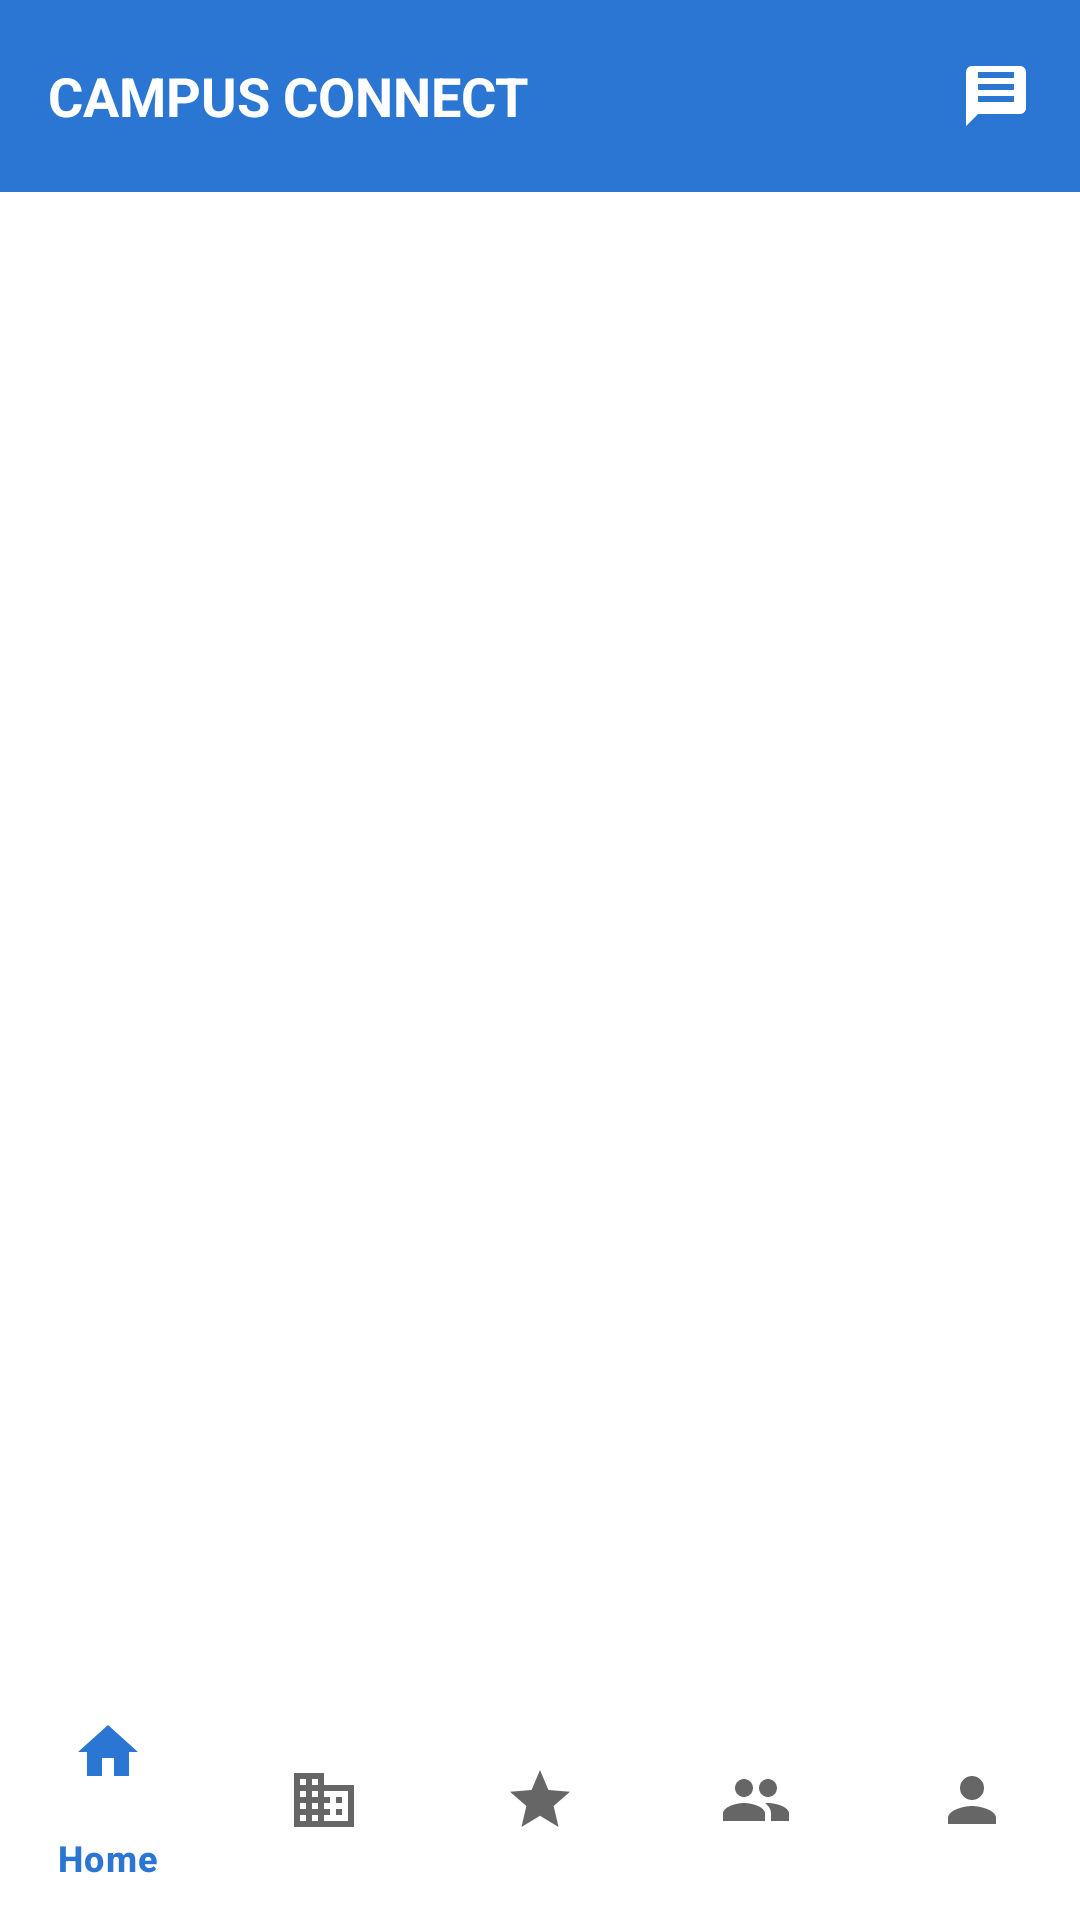

This screen was rendered from an Android layout file. Write that file and the resources it references.
<!-- AndroidManifest.xml: application theme Theme.Campus_Connect -->
<!-- res/layout/activity_main.xml -->
<?xml version="1.0" encoding="utf-8"?>
<RelativeLayout xmlns:android="http://schemas.android.com/apk/res/android"
    xmlns:app="http://schemas.android.com/apk/res-auto"
    xmlns:tools="http://schemas.android.com/tools"
    android:layout_width="match_parent"
    android:layout_height="match_parent"
    android:background="@android:color/white"
    tools:context=".MainActivity">

    <com.google.android.material.appbar.AppBarLayout
        android:id="@+id/appbar"
        android:layout_width="match_parent"
        android:layout_height="wrap_content"
        android:background="@android:color/white"
        app:elevation="0dp">

        <androidx.appcompat.widget.Toolbar
            android:id="@+id/toolbar"
            android:layout_width="match_parent"
            android:layout_height="?attr/actionBarSize"
            android:background="@color/appBarBlue">

            <TextView
                android:layout_width="wrap_content"
                android:layout_height="wrap_content"
                android:text="CAMPUS CONNECT"
                android:textColor="@color/white"
                android:textSize="18sp"
                android:textStyle="bold" />

            <ImageView
                android:id="@+id/messages_icon"
                android:layout_width="wrap_content"
                android:layout_height="wrap_content"
                android:layout_gravity="end"
                android:layout_marginEnd="16dp"
                android:src="@drawable/ic_messages_toolbar"
                android:tint="@color/white" />

        </androidx.appcompat.widget.Toolbar>
    </com.google.android.material.appbar.AppBarLayout>

    <FrameLayout
        android:id="@+id/fragment_container"
        android:layout_width="match_parent"
        android:layout_height="match_parent"
        android:layout_above="@+id/bottom_navigation"
        android:layout_below="@+id/appbar" />

    <com.google.android.material.bottomnavigation.BottomNavigationView
        android:id="@+id/bottom_navigation"
        android:layout_width="match_parent"
        android:layout_height="wrap_content"
        android:layout_alignParentBottom="true"
        android:background="@android:color/white"
        app:itemIconTint="@color/nav_item_colors"
        app:itemTextColor="@color/nav_item_colors"
        app:menu="@menu/bottom_nav_menu" />

</RelativeLayout>
<!-- resources referenced by this layout -->
<resources>
  <color name="appBarBlue">#2B76D2</color>
  <color name="white">#FFFFFFFF</color>
  <!-- drawable ic_messages_toolbar (drawable) -->
  <vector xmlns:android="http://schemas.android.com/apk/res/android"
      android:width="24dp"
      android:height="24dp"
      android:viewportWidth="24"
      android:viewportHeight="24"
      android:tint="@color/colorPrimary">
    <path
        android:fillColor="@android:color/white"
        android:pathData="M20,2L4,2c-1.1,0 -1.99,0.9 -1.99,2L2,22l4,-4h14c1.1,0 2,-0.9 2,-2L22,4c0,-1.1 -0.9,-2 -2,-2zM18,14H6v-2h12v2zm0,-4H6V8h12v2zm0,-4H6V4h12v2z"/>
  </vector>
  <style name="Theme.Campus_Connect" parent="Base.Theme.Campus_Connect" />
  <color name="colorPrimary">#2C7DAF</color>
  <style name="Base.Theme.Campus_Connect" parent="Theme.Material3.DayNight.NoActionBar">
          
          <item name="colorPrimary">@color/colorPrimary</item>
          <item name="colorPrimaryVariant">@color/colorPrimaryVariant</item>
          <item name="colorOnPrimary">@color/colorOnPrimary</item>
          <item name="android:navigationBarColor">@color/colorPrimaryVariant</item>
          <item name="android:statusBarColor">@color/colorPrimaryVariant</item>
      </style>
  <color name="colorPrimaryVariant">#0D3555</color>
  <color name="colorOnPrimary">#FFFFFFFF</color>
</resources>
